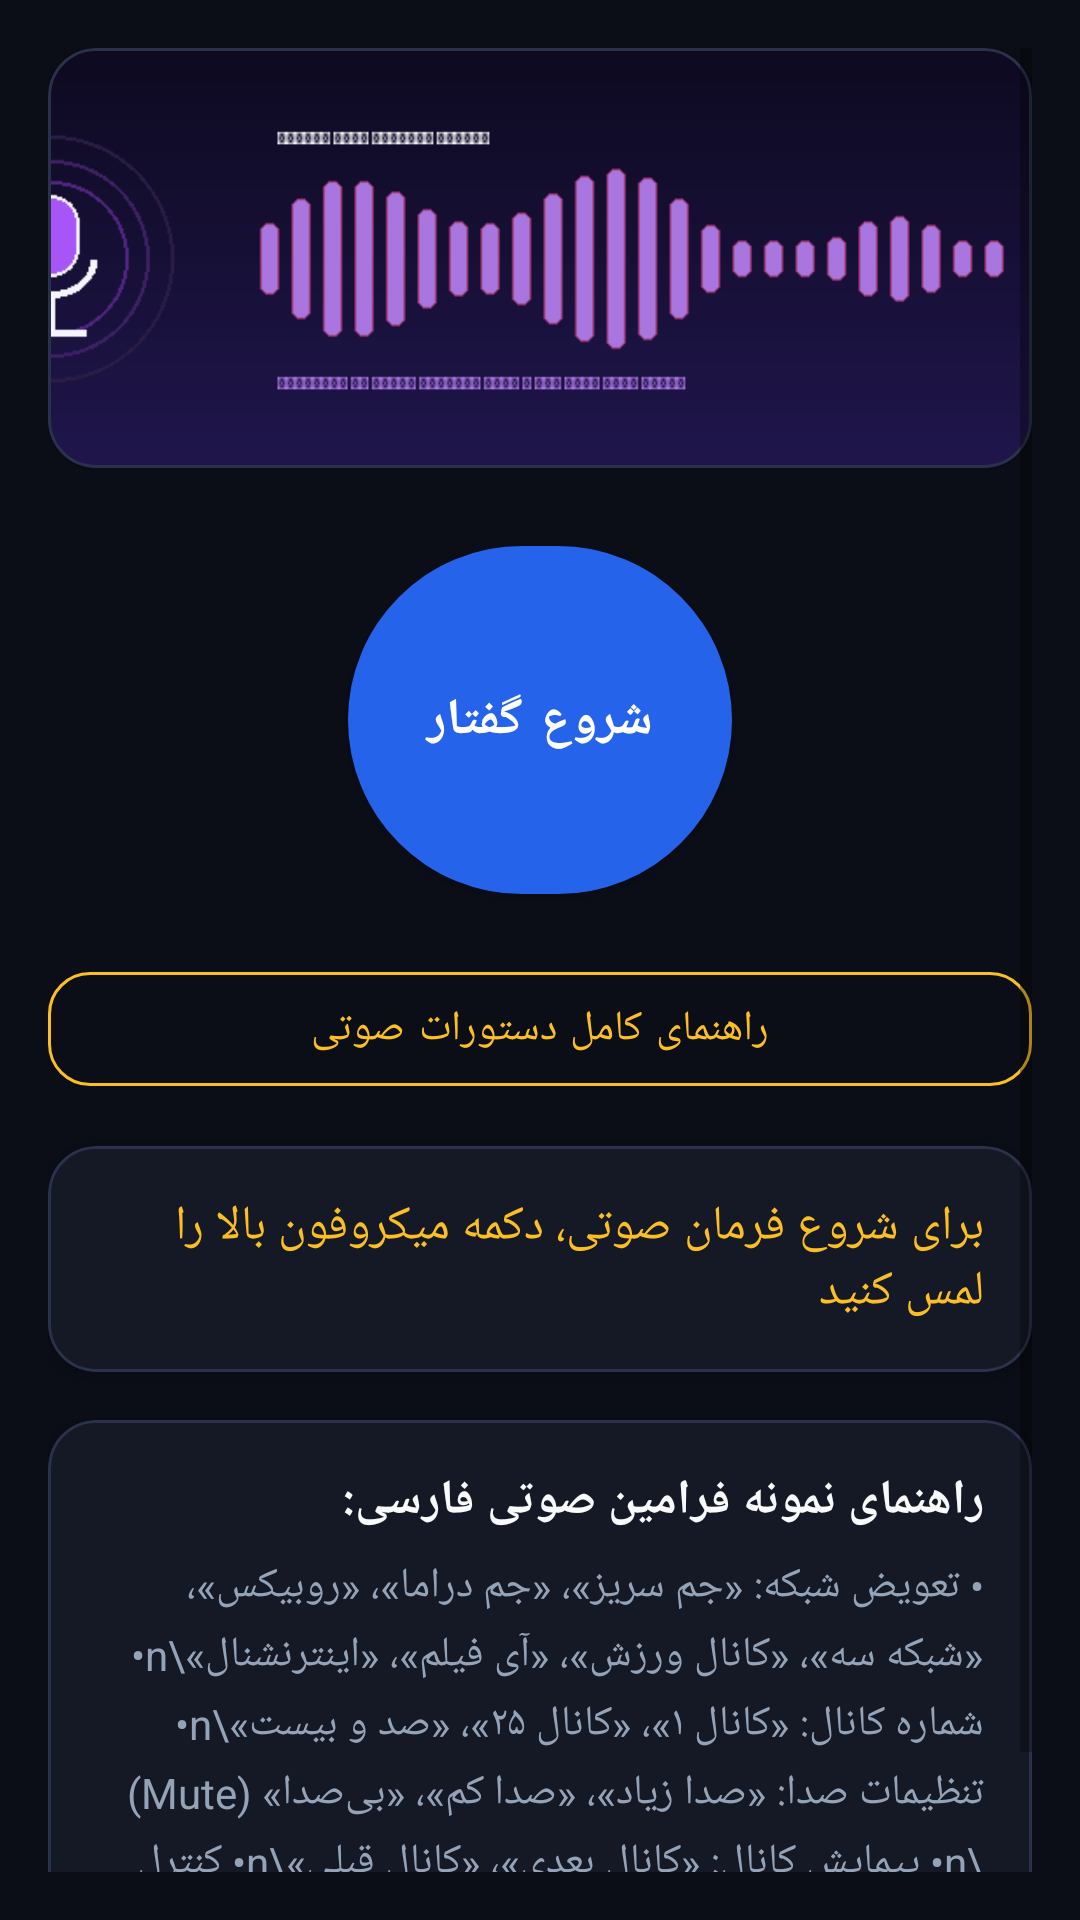

Layout XML and referenced resources for this Android screen:
<!-- AndroidManifest.xml: application theme Theme.GMScreenAccessible -->
<!-- res/layout/fragment_voice.xml -->
<?xml version="1.0" encoding="utf-8"?>
<ScrollView xmlns:android="http://schemas.android.com/apk/res/android"
    xmlns:app="http://schemas.android.com/apk/res-auto"
    android:layout_width="match_parent"
    android:layout_height="match_parent"
    android:background="@color/dark_bg"
    android:padding="16dp"
    android:fillViewport="true">

    <LinearLayout
        android:layout_width="match_parent"
        android:layout_height="wrap_content"
        android:orientation="vertical"
        android:gravity="center_horizontal">

        
        <com.google.android.material.card.MaterialCardView
            android:layout_width="match_parent"
            android:layout_height="wrap_content"
            android:layout_marginBottom="16dp"
            app:cardBackgroundColor="@color/card_bg"
            app:cardCornerRadius="16dp"
            app:strokeColor="@color/card_border"
            app:strokeWidth="1dp">

            <ImageView
                android:layout_width="match_parent"
                android:layout_height="140dp"
                android:scaleType="centerCrop"
                android:src="@drawable/banner_voice_mic"
                android:importantForAccessibility="no" />
        </com.google.android.material.card.MaterialCardView>

        
        <com.google.android.material.button.MaterialButton
            android:id="@+id/btnMic"
            android:layout_width="128dp"
            android:layout_height="128dp"
            android:layout_marginTop="4dp"
            android:layout_marginBottom="14dp"
            android:text="شروع گفتار"
            android:contentDescription="@string/voice_btn_tap_to_speak"
            android:textColor="@color/white"
            android:textSize="17sp"
            android:textStyle="bold"
            app:icon="@drawable/ic_mic_vector"
            app:iconGravity="textTop"
            app:iconSize="40dp"
            app:iconTint="@color/white"
            app:backgroundTint="@color/primary"
            app:cornerRadius="64dp" />

        
        <com.google.android.material.button.MaterialButton
            android:id="@+id/btnVoiceHelp"
            style="@style/Widget.MaterialComponents.Button.OutlinedButton"
            android:layout_width="match_parent"
            android:layout_height="50dp"
            android:layout_marginBottom="14dp"
            android:text="@string/voice_btn_help"
            android:contentDescription="راهنمای کامل دستورات صوتی در مرورگر داخلی"
            android:textColor="@color/accent_yellow"
            app:strokeColor="@color/accent_yellow"
            app:strokeWidth="1dp"
            app:cornerRadius="14dp" />

        
        <com.google.android.material.card.MaterialCardView
            android:layout_width="match_parent"
            android:layout_height="wrap_content"
            android:layout_marginBottom="16dp"
            app:cardBackgroundColor="@color/card_bg"
            app:cardCornerRadius="16dp"
            app:strokeColor="@color/card_border"
            app:strokeWidth="1dp">

            <LinearLayout
                android:layout_width="match_parent"
                android:layout_height="wrap_content"
                android:orientation="vertical"
                android:padding="16dp">

                <TextView
                    android:id="@+id/txtVoiceStatus"
                    android:layout_width="match_parent"
                    android:layout_height="wrap_content"
                    android:text="برای شروع فرمان صوتی، دکمه میکروفون بالا را لمس کنید"
                    android:textColor="@color/accent_yellow"
                    android:textSize="16sp"
                    android:focusable="true" />

                <TextView
                    android:id="@+id/txtRecognizedQuery"
                    android:layout_width="match_parent"
                    android:layout_height="wrap_content"
                    android:layout_marginTop="8dp"
                    android:text=""
                    android:textColor="@color/text_primary"
                    android:textSize="17sp"
                    android:textStyle="bold"
                    android:visibility="gone"
                    android:focusable="true" />

                <TextView
                    android:id="@+id/txtExecutionResult"
                    android:layout_width="match_parent"
                    android:layout_height="wrap_content"
                    android:layout_marginTop="8dp"
                    android:text=""
                    android:textColor="@color/accent_green"
                    android:textSize="16sp"
                    android:visibility="gone"
                    android:focusable="true" />
            </LinearLayout>
        </com.google.android.material.card.MaterialCardView>

        
        <com.google.android.material.card.MaterialCardView
            android:layout_width="match_parent"
            android:layout_height="wrap_content"
            android:layout_marginBottom="16dp"
            app:cardBackgroundColor="@color/card_bg"
            app:cardCornerRadius="16dp"
            app:strokeColor="@color/card_border"
            app:strokeWidth="1dp">

            <LinearLayout
                android:layout_width="match_parent"
                android:layout_height="wrap_content"
                android:orientation="vertical"
                android:padding="16dp">

                <TextView
                    android:layout_width="match_parent"
                    android:layout_height="wrap_content"
                    android:text="@string/voice_help_title"
                    android:textColor="@color/text_primary"
                    android:textSize="16sp"
                    android:textStyle="bold" />

                <TextView
                    android:layout_width="match_parent"
                    android:layout_height="wrap_content"
                    android:layout_marginTop="8dp"
                    android:lineSpacingExtra="4dp"
                    android:text="• تعویض شبکه: «جم سریز»، «جم دراما»، «روبیکس»، «شبکه سه»، «کانال ورزش»، «آی فیلم»، «اینترنشنال»\n• شماره کانال: «کانال ۱»، «کانال ۲۵»، «صد و بیست»\n• تنظیمات صدا: «صدا زیاد»، «صدا کم»، «بی‌صدا» (Mute)\n• پیمایش کانال: «کانال بعدی»، «کانال قبلی»\n• کنترل رسیور: «منو»، «خروج»، «تأیید»، «پاور رسیور»"
                    android:textColor="@color/text_secondary"
                    android:textSize="14sp" />
            </LinearLayout>
        </com.google.android.material.card.MaterialCardView>

    </LinearLayout>
</ScrollView>
<!-- resources referenced by this layout -->
<resources>
  <color name="accent_green">#FF10B981</color>
  <color name="accent_yellow">#FFFBBF24</color>
  <color name="card_bg">#FF151926</color>
  <color name="card_border">#FF2A324B</color>
  <color name="dark_bg">#FF0B0E17</color>
  <color name="primary">#FF2563EB</color>
  <color name="text_primary">#FFF8FAFC</color>
  <color name="text_secondary">#FF94A3B8</color>
  <color name="white">#FFFFFFFF</color>
  <!-- drawable banner_voice_mic: png bitmap (drawable, 7116 bytes) -->
  <string name="voice_btn_help">راهنمای کامل دستورات صوتی</string>
  <string name="voice_btn_tap_to_speak">دکمه میکروفون: برای ضبط و اجرای فرمان صوتی ضربه بزنید</string>
  <string name="voice_help_title">راهنمای نمونه فرامین صوتی فارسی:</string>
  <style name="Theme.GMScreenAccessible" parent="Theme.MaterialComponents.DayNight.NoActionBar">
          <item name="colorPrimary">@color/primary</item>
          <item name="colorPrimaryVariant">@color/primary_variant</item>
          <item name="colorOnPrimary">@color/white</item>
          <item name="colorSecondary">@color/secondary</item>
          <item name="colorSurface">@color/card_bg</item>
          <item name="colorOnSurface">@color/text_primary</item>
          <item name="android:statusBarColor">@color/dark_bg</item>
          <item name="android:navigationBarColor">@color/dark_bg</item>
          <item name="android:windowBackground">@color/dark_bg</item>
          <item name="materialAlertDialogTheme">@style/CustomMaterialAlertDialogTheme</item>
      </style>
  <color name="primary_variant">#FF1D4ED8</color>
  <color name="secondary">#FFF59E0B</color>
  <style name="CustomMaterialAlertDialogTheme" parent="ThemeOverlay.MaterialComponents.MaterialAlertDialog">
          <item name="colorSurface">@color/card_bg_elevated</item>
          <item name="colorOnSurface">@color/text_primary</item>
          <item name="colorPrimary">@color/primary_light</item>
          <item name="shapeAppearanceOverlay">@style/DialogShapeAppearance</item>
      </style>
  <color name="card_bg_elevated">#FF1E2436</color>
  <color name="primary_light">#FF3B82F6</color>
  <style name="DialogShapeAppearance" parent="">
          <item name="cornerSize">16dp</item>
      </style>
</resources>
